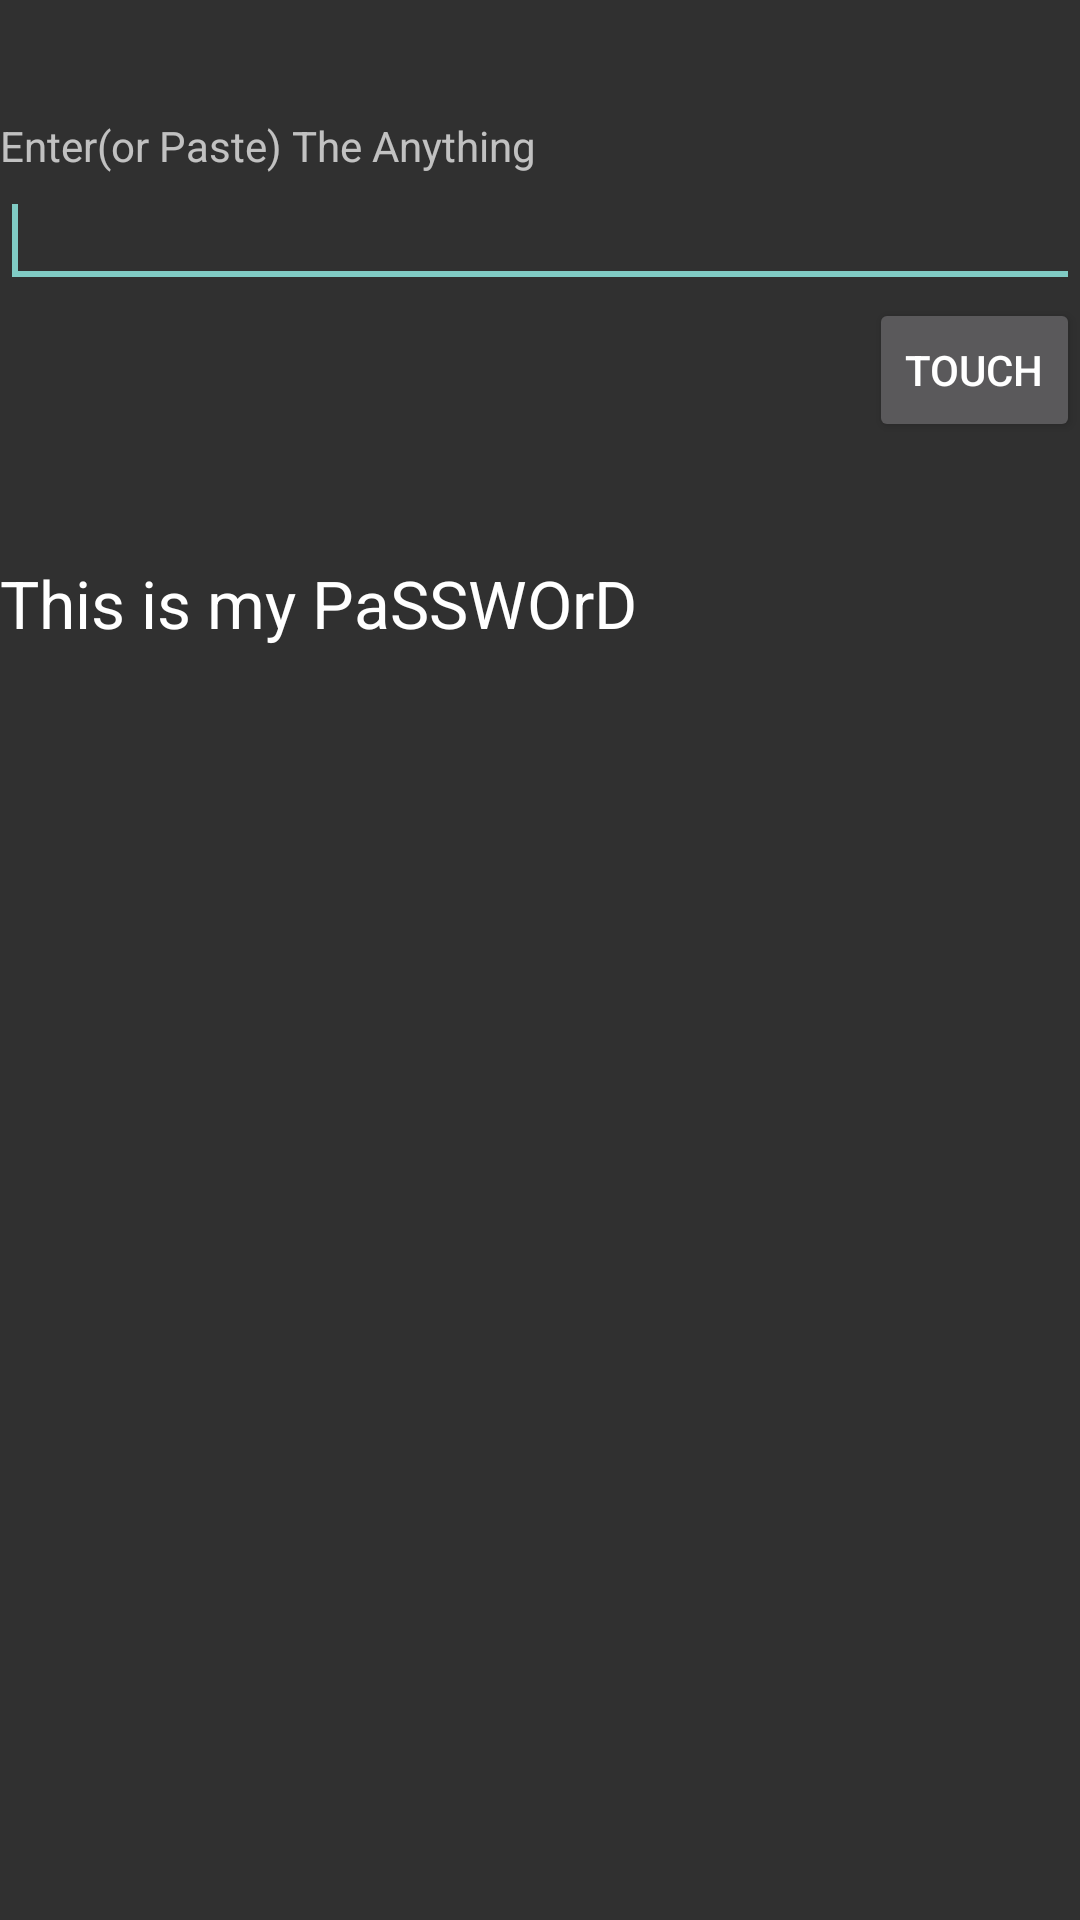

Android layout source for this screen:
<!-- AndroidManifest.xml: application theme AppTheme -->
<!-- res/layout/activity_main.xml -->
<RelativeLayout xmlns:android="http://schemas.android.com/apk/res/android"
    xmlns:tools="http://schemas.android.com/tools"
    android:id="@+id/container"
    android:layout_width="match_parent"
    android:layout_height="match_parent"
    tools:context="com.tsmk.pass.MainActivity"
    tools:ignore="MergeRootFrame" >

    <ImageView
        android:id="@+id/imageView1"
        android:layout_width="wrap_content"
        android:layout_height="wrap_content"
        android:layout_alignParentBottom="true"
        android:layout_alignParentRight="true"
        android:src="@drawable/bg" />
          
    <TextView
        android:id="@+id/HOW"
        android:layout_width="wrap_content"
        android:layout_height="wrap_content"
        android:layout_alignParentLeft="true"
        android:layout_alignParentTop="true"
        android:layout_marginTop="39dp"
        android:text="Enter(or Paste) The Anything" />

    <EditText
        android:id="@+id/input"
        android:layout_width="wrap_content"
        android:layout_height="wrap_content"
        android:layout_alignParentLeft="true"
        android:layout_alignParentRight="true"
        android:layout_below="@+id/HOW"
        android:ems="10" >

        <requestFocus />
    </EditText>

    <Button
        android:id="@+id/touch"
        style="?android:attr/buttonStyleSmall"
        android:layout_width="wrap_content"
        android:layout_height="wrap_content"
        android:layout_alignParentRight="true"
        android:layout_below="@+id/input"
        android:text="touch" />



    <TextView
        android:id="@+id/show"
        android:layout_width="wrap_content"
        android:layout_height="wrap_content"
        android:layout_alignParentLeft="true"
        android:layout_alignParentRight="true"
        android:layout_below="@+id/touch"
        android:layout_marginTop="39dp"
        android:text="This is my PaSSWOrD"
        android:textAppearance="?android:attr/textAppearanceLarge"
        android:textIsSelectable="true" />
    
  

</RelativeLayout>
<!-- resources referenced by this layout -->
<resources>
  <style name="AppTheme" parent="Theme.AppCompat">
          
      </style>
</resources>
